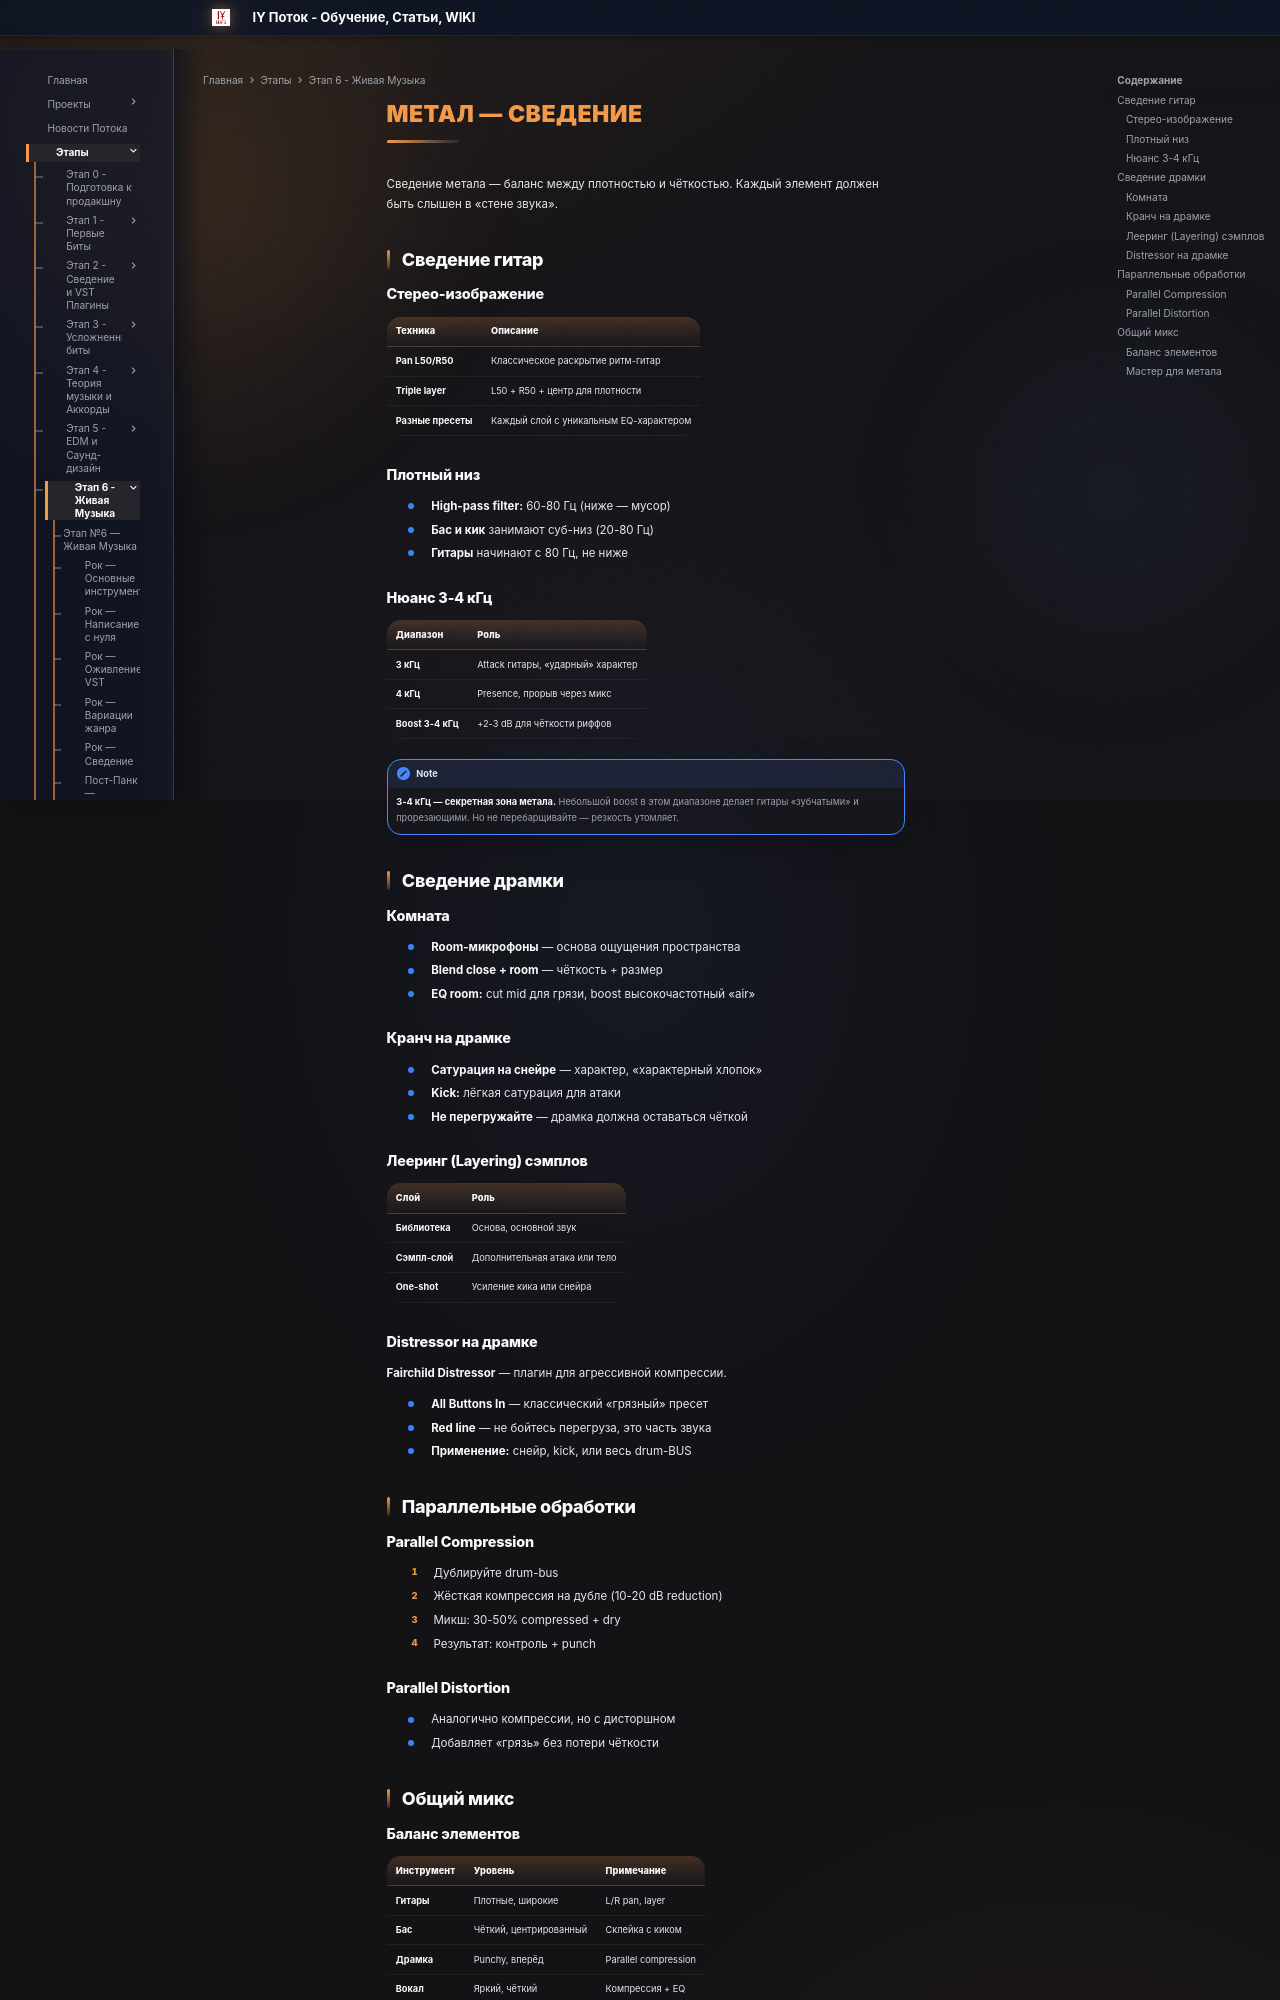

repository: programmcompose/potoksite · page: etap6/metal-svedenie/index.html · generator: mkdocs

# Метал — Сведение

Сведение метала — баланс между плотностью и чёткостью. Каждый элемент должен быть слышен в «стене звука».

## Сведение гитар

### Стерео-изображение

| Техника | Описание |
|---------|----------|
| **Pan L50/R50** | Классическое раскрытие ритм-гитар |
| **Triple layer** | L50 + R50 + центр для плотности |
| **Разные пресеты** | Каждый слой с уникальным EQ-характером |

### Плотный низ

- **High-pass filter:** 60-80 Гц (ниже — мусор)
- **Бас и кик** занимают суб-низ (20-80 Гц)
- **Гитары** начинают с 80 Гц, не ниже

### Нюанс 3-4 кГц

| Диапазон | Роль |
|----------|------|
| **3 кГц** | Attack гитары, «ударный» характер |
| **4 кГц** | Presence, прорыв через микс |
| **Boost 3-4 кГц** | +2-3 dB для чёткости риффов |

!!! note
    **3-4 кГц — секретная зона метала.** Небольшой boost в этом диапазоне делает гитары «зубчатыми» и прорезающими. Но не перебарщивайте — резкость утомляет.

## Сведение драмки

### Комната

- **Room-микрофоны** — основа ощущения пространства
- **Blend close + room** — чёткость + размер
- **EQ room:** cut mid для грязи, boost высокочастотный «air»

### Кранч на драмке

- **Сатурация на снейре** — характер, «характерный хлопок»
- **Kick:** лёгкая сатурация для атаки
- **Не перегружайте** — драмка должна оставаться чёткой

### Лееринг (Layering) сэмплов

| Слой | Роль |
|------|------|
| **Библиотека** | Основа, основной звук |
| **Сэмпл-слой** | Дополнительная атака или тело |
| **One-shot** | Усиление кика или снейра |

### Distressor на драмке

**Fairchild Distressor** — плагин для агрессивной компрессии.

- **All Buttons In** — классический «грязный» пресет
- **Red line** — не бойтесь перегруза, это часть звука
- **Применение:** снейр, kick, или весь drum-BUS

## Параллельные обработки

### Parallel Compression

1. Дублируйте drum-bus
2. Жёсткая компрессия на дубле (10-20 dB reduction)
3. Микш: 30-50% compressed + dry
4. Результат: контроль + punch

### Parallel Distortion

- Аналогично компрессии, но с дисторшном
- Добавляет «грязь» без потери чёткости

## Общий микс
